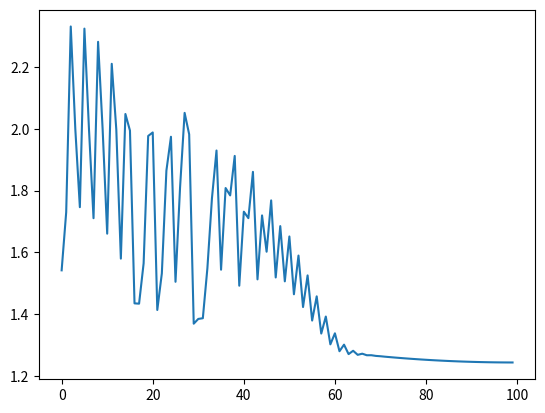

Python code for this plot:
import numpy as np
import numpy.matlib
import matplotlib.pyplot as plt
from itertools import product


def relu_activation_fp(z):
    return np.maximum(z, 0)



def relu_activation_gp(x, W, b):
    dg_elem = np.append(x, np.ones(x.shape[1]))
    argument = np.dot(W, x) + (np.matlib.repmat(b, x.shape[1], 1)).T
    dg = []
    for arg1 in argument:
        for arg2 in arg1:
            if arg2 > 0:
                dg = np.append(dg, dg_elem)
            else:
                dg = np.append(dg, np.zeros(dg_elem.shape))
    return dg


def relu_activation_gx(x, W, b):
    dg_elem = W
    argument = np.dot(W, x) + (np.matlib.repmat(b, x.shape[1], 1)).T
    dg = []
    for arg1 in argument:
        for arg2 in arg1:
            if arg2 > 0:
                dg = np.append(dg, dg_elem)
            else:
                dg = np.append(dg, np.zeros(dg_elem.shape))
    return dg


def relu_activation_grad(z):
    ans = z
    for i, j in product(*(range(dim) for dim in z.shape)):
        ans[i][j] = 1 if z[i][j] >=0 else 0
    return ans


def tanh_activation_fp(z):
    return np.tanh(z)



def tanh_activation_grad(z):
    return 1 - np.tanh(z) ** 2


def tanh_activation_gx(x, W, b):
    argument = np.dot(W, x) + (np.matlib.repmat(b, x.shape[1], 1)).T
    return np.dot(W.T, (1 - np.tanh(argument) ** 2)).flatten()



def get_mu(w, x, b, num_of_labels):
    mus = [np.dot(x.T, w[i])+b[i] for i in range(num_of_labels)]
    mu = np.array([max([m[i] for m in mus]) for i in range(mus[0].shape[0])])
    return mu


def create_c_matrix(y):
    c_vec = []
    l = y.shape[1]
    for val in range(l):
        c_vec.append([1 if elem[val] == 1 else 0 for elem in y])
    return np.array(c_vec)


def sm_activation_fp(z):
    m = z.T.shape[1]
    ans = z
    for i in range(m):
        ans[i] = ans[i] - max(ans[i])
        ans[i] = np.exp(ans[i])
        ans[i] = ans[i]/sum(ans[i])
    return ans


def get_shapes(x, W, y, b):
    n, m = x.shape
    if W.shape[0] != n:
        raise BaseException("Dimensions incorrect")
    l = W.shape[1]
    if y.shape[0] != m:
        raise BaseException("Dimensions incorrect")
    if y.shape[1] != l:
        raise BaseException("Dimensions incorrect")
    if b.shape[0] != l:
        raise BaseException("Dimensions incorrect")
    return m, n, l


def sm_activation_gp(x, w, b, y):
    m, n, l = get_shapes(x, w, y, b)
    print('m:{}\n n:{}\n l:{}'.format(m, n, l))
    c = create_c_matrix(y)
    #mu = get_mu(w, x, b, l)
    mu = 0
    sum_all = sum([np.exp(np.dot(w.T[i].T, x)+b[i]-mu) for i in range(l)])
    cis = [(np.exp(np.dot(w.T[i].T, x)+b[i]-mu)/sum_all)-c[i] for i in range(l)]
    cis = [1/len(x)*np.dot(x, elem) for elem in cis]
    cis = [elem.reshape(1, -1) for elem in cis]
    ans = np.concatenate(cis, axis=0)
    bs = [np.exp(np.dot(w.T[i].T, x)+b[i]-mu)/sum_all for i in range(l)]
    bs = [np.dot(curr, np.ones(len(curr))) for curr in bs]
    bs = [curr - sum(c[i]) for i, curr in enumerate(bs)]
    bs = np.array([(1/len(x))*curr for curr in bs])
    return ans, bs


def sm_activation_gx(x, W, y, b):
    m, n, l = get_shapes(x, W, y, b)
    c = create_c_matrix(y)
    v_sum = sum([np.exp(np.dot(W.T[i].T, x)) for i in range(l)])
    v_sum = np.matlib.repmat(v_sum, l, 1)
    ans = np.dot(W.T, x)/v_sum
    ans = ans - c
    ans = np.dot(W, ans)
    ans = ans/m
    return ans


RELU_ACTIVATION = (relu_activation_fp, relu_activation_grad)
TANH_ACTIVATION = (tanh_activation_fp, tanh_activation_grad)
SOFTMAX_ACTIVATION = (sm_activation_fp, sm_activation_gp)

ACTIVATION_FUNCTIONS = [RELU_ACTIVATION, TANH_ACTIVATION]


class Layer:

    def __init__(self, input_dim, output_dim, activation, softmax_layer=False):
        if softmax_layer and activation is not None:
            raise BaseException("Can't give another activation function to softmax layer")
        if activation is not None and activation not in ACTIVATION_FUNCTIONS:
            raise BaseException("Invalid activation function")
        if softmax_layer:
            self._forward_pass, self._gradient = SOFTMAX_ACTIVATION
        if activation:
            self._forward_pass, self._gradient = activation
        self._input_dim = input_dim
        self._output_dim = output_dim
        self._weights = np.random.rand(input_dim, output_dim)
        self._bias = np.random.rand(output_dim)
        self._x = None
        self._z = None
        self._a = None
        self._delta = None
        self._softmax_layer = softmax_layer


    def get_input_dim(self):
        return self._input_dim

    def get_output_dim(self):
        return self._output_dim

    def get_delta(self):
        return self._delta

    def forward_pass(self, input):
        if self._input_dim != input.shape[0]:
            print('received:{}\nactual:{}'.format(input.shape[0], self._input_dim))
            raise BaseException("Invalid dimensions")
        self._x = input
        self._z = np.dot(input.T, self._weights)+np.matlib.repmat(self._bias, input.shape[1], 1)
        self._a = self._forward_pass(self._z)
        return self._a

    def back_propogation(self, next_layer=None):
        if self._softmax_layer:
            raise BaseException("Can not be performed on a softmax layer")
        if not next_layer:
            raise BaseException("No next layer")
        else:
            self._delta = np.dot(self._weights, next_layer.get_delta())
            self._delta = np.dot(self._delta, self._gradient(self._z))

    def calc_softmax_grad(self, labels, alpha):
        if not self._softmax_layer:
            raise BaseException("Can only be performed on a softmax layer")
        self._delta = sm_activation_gx(self._x, self._weights, labels, self._bias)
        w_grad, b_grad = self._gradient(self._x, self._weights, self._bias, labels)
        self._weights = self._weights - alpha*w_grad.T
        self._bias = self._bias - alpha*b_grad


    def update_weights(self, alpha):
        self._weights = self._weights - alpha*self._delta


class Network:

    def __init__(self):
        self._input_dim = -1
        self._output_dim = -1
        self._layers = []

    def add_layer(self, layer):
        if self._input_dim == -1:
            self._input_dim = layer.get_input_dim()
        if layer.get_input_dim() != self._output_dim != -1:
            raise BaseException("Invalid dimensions")
        self._layers.append(layer)
        self._output_dim = layer.get_output_dim()

    def forward_pass(self, input):
        if self._input_dim != input.shape[0]:
            raise BaseException("Invalid dimensions")
        curr_input = input
        for layer in self._layers:
            curr_input = layer.forward_pass(curr_input).T
        return curr_input

    def back_propogation(self, labels, alpha):
        self._layers[-1].calc_softmax_grad(labels, alpha)
        indices = [i for i in range(len(self._layers)-1)]
        for ind in indices[::-1]:
            next_layer = self._layers[ind+1]
            curr_layer = self._layers[ind]
            curr_layer.back_propogation(next_layer)
            #curr_layer.update_weights(alpha)

    def calc_error(self, x, y):
        output = self.forward_pass(x).T
        return np.linalg.norm(y-output)

#TESTING


if __name__ == '__main__':
    X = np.array([[2, 3, 1], [1, 5, 2], [4, 2, 3], [1, 4, 1], [2, 1, 4]]).T
    Y = np.array([[1, 0], [0, 1], [0, 1], [1, 0], [0, 1]])
    W = np.array([[0.5, 0.5, 1], [0.2, 0, 1]]).T
    b = np.array([0, 0])
    g = sm_activation_gx(X, W, Y, b)
    n = Network()
    n.add_layer(Layer(3, 4, RELU_ACTIVATION))
    n.add_layer(Layer(4, 2, None, softmax_layer=True))
    n.forward_pass(X)
    errors = []
    alpha = 0.1
    for i in range(100):
        n.back_propogation(Y, alpha)
        alpha = alpha - 0.001
        errors.append(n.calc_error(X, Y))
    plt.plot(range(len(errors)), errors)
    plt.show()
    print(n.forward_pass(X))

    exit()

    # [redacted]
    a = np.array([1, 2, 1])
    x = np.array([[-5, -2], [2, -2], [-1, 0], [-1, 1], [0, 2], [1, 4], [2, 8], [1, 2], [2, 4], [1, 9]]).T
    #y = np.array([2, 3, 0, 1, 1, 2, 3, 0, 3, 2])
    W = np.array([[0.2, 1], [0.1, 0], [1, 0], [0.1, 0]])
    print(x.shape)
    print(W.shape)
    b = np.array([1, 1, 1, 1])
    dgp=relu_activation_gp(x, W, b)
    print(dgp[60:90])
    dgx = relu_activation_gx(x, W, b)
    print(dgx[16:24])
    print(tanh_activation_gp(x, W, b))
    print(tanh_activation_gx(x, W, b))




